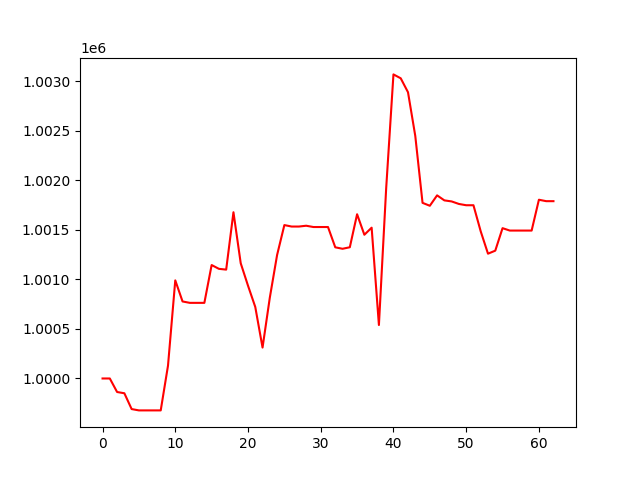

Source data for this figure (header and first rows):
account_value, date, daily_return
1000000, 2022-10-04, 
<<<<<<< HEAD:results/account_value_valid…
1000000, 2022-10-05, 0.0
999864, 2022-10-06, -0.0001364
999851, 2022-10-07, -1.2662857130751881e-05
999692, 2022-10-10, -0.0001594
999678, 2022-10-11, -1.3459739944488014e-05
999678, 2022-10-12, 0.0
999678, 2022-10-13, 0.0
999678, 2022-10-14, 0.0
1000129, 2022-10-17, 0.0004513
1000990, 2022-10-18, 0.0008602
1000777, 2022-10-19, -0.0002125
1000763, 2022-10-20, -1.4130510928023199e-05
1000763, 2022-10-21, 0.0
1000763, 2022-10-24, 0.0
1001144, 2022-10-25, 0.0003812
1001106, 2022-10-26, -3.8327003536897664e-05
1001098, 2022-10-27, -7.87631580334569e-06
1001676, 2022-10-28, 0.000578
1001162, 2022-10-31, -0.0005138
1000936, 2022-11-01, -0.0002256
1000721, 2022-11-02, -0.0002147
1000312, 2022-11-03, -0.000409
1000815, 2022-11-04, 0.0005034
1001245, 2022-11-07, 0.0004294
1001547, 2022-11-08, 0.0003015
1001532, 2022-11-09, -1.4730641617499707e-05
1001532, 2022-11-10, 0.0
1001540, 2022-11-11, 8.181925715833316e-06
1001527, 2022-11-14, -1.3037763463064067e-05
1001527, 2022-11-15, 0.0
1001527, 2022-11-16, 0.0
1001323, 2022-11-17, -0.0002042
1001308, 2022-11-18, -1.4777101419394256e-05
1001324, 2022-11-21, 1.544935638131406e-05
1001656, 2022-11-22, 0.0003323
1001449, 2022-11-23, -0.0002064
1001521, 2022-11-25, 7.121495368611619e-05
1000539, 2022-11-28, -0.0009802
1001919, 2022-11-29, 0.001379
1003067, 2022-11-30, 0.001145
1003027, 2022-12-01, -3.9225448948188024e-05
1002887, 2022-12-02, -0.0001403
1002446, 2022-12-05, -0.000439
1001771, 2022-12-06, -0.0006734
1001742, 2022-12-07, -2.9487004761352686e-05
1001847, 2022-12-08, 0.0001048
1001796, 2022-12-09, -5.048697141862846e-05
1001786, 2022-12-12, -1.0562832509775077e-05
1001760, 2022-12-13, -2.545450378876879e-05
1001747, 2022-12-14, -1.2917369384801702e-05
1001747, 2022-12-15, 0.0
1001483, 2022-12-16, -0.0002634
1001259, 2022-12-19, -0.0002244
1001289, 2022-12-20, 3.0450521247615825e-05
1001516, 2022-12-21, 0.0002265
1001492, 2022-12-22, -2.4146845509998016e-05
1001492, 2022-12-23, 0.0
1001492, 2022-12-27, 0.0
... 68 more rows
